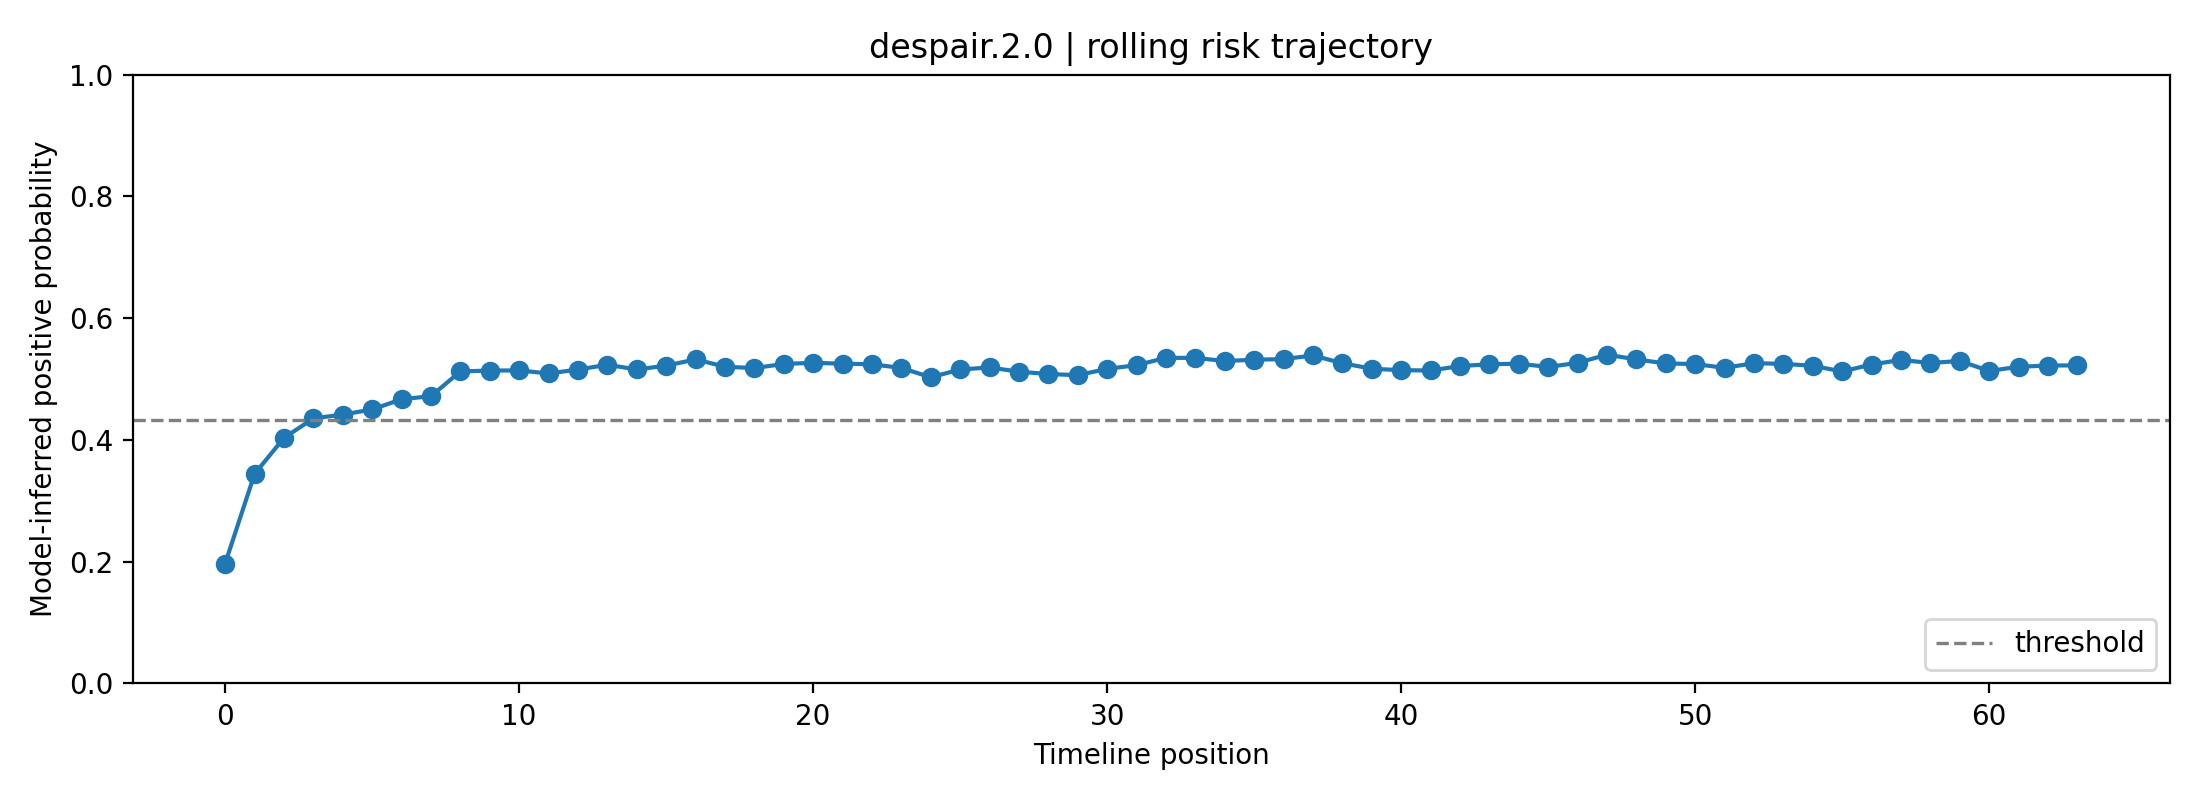

Data behind this chart, as committed beside it:
fold, user_id, label, position, risk_prob, raw_prob, logit, n_posts_used, mode
1, despair.2.0, 1, 0, 0.197, 0.3509, -0.6151, 1, rolling
1, despair.2.0, 1, 1, 0.3442, 0.4728, -0.1089, 2, rolling
1, despair.2.0, 1, 2, 0.4033, 0.5149, 0.05957, 3, rolling
1, despair.2.0, 1, 3, 0.4354, 0.5367, 0.1472, 4, rolling
1, despair.2.0, 1, 4, 0.4416, 0.541, 0.1642, 5, rolling
1, despair.2.0, 1, 5, 0.45, 0.5466, 0.1868, 6, rolling
1, despair.2.0, 1, 6, 0.4669, 0.5578, 0.232, 7, rolling
1, despair.2.0, 1, 7, 0.4719, 0.561, 0.2454, 8, rolling
1, despair.2.0, 1, 8, 0.5125, 0.5875, 0.3536, 8, rolling
1, despair.2.0, 1, 9, 0.514, 0.5885, 0.3576, 8, rolling
1, despair.2.0, 1, 10, 0.5142, 0.5886, 0.3581, 8, rolling
1, despair.2.0, 1, 11, 0.5091, 0.5853, 0.3447, 8, rolling
1, despair.2.0, 1, 12, 0.5156, 0.5895, 0.362, 8, rolling
1, despair.2.0, 1, 13, 0.5234, 0.5945, 0.3827, 8, rolling
1, despair.2.0, 1, 14, 0.5158, 0.5896, 0.3623, 8, rolling
1, despair.2.0, 1, 15, 0.522, 0.5936, 0.3789, 8, rolling
1, despair.2.0, 1, 16, 0.5323, 0.6002, 0.4065, 8, rolling
1, despair.2.0, 1, 17, 0.5202, 0.5925, 0.3742, 8, rolling
1, despair.2.0, 1, 18, 0.5181, 0.5911, 0.3685, 8, rolling
1, despair.2.0, 1, 19, 0.5248, 0.5954, 0.3864, 8, rolling
1, despair.2.0, 1, 20, 0.5267, 0.5966, 0.3914, 8, rolling
1, despair.2.0, 1, 21, 0.5252, 0.5957, 0.3876, 8, rolling
1, despair.2.0, 1, 22, 0.5243, 0.5951, 0.3851, 8, rolling
1, despair.2.0, 1, 23, 0.5182, 0.5912, 0.3688, 8, rolling
1, despair.2.0, 1, 24, 0.5029, 0.5813, 0.328, 8, rolling
1, despair.2.0, 1, 25, 0.5157, 0.5896, 0.3622, 8, rolling
1, despair.2.0, 1, 26, 0.519, 0.5917, 0.371, 8, rolling
1, despair.2.0, 1, 27, 0.5121, 0.5872, 0.3525, 8, rolling
1, despair.2.0, 1, 28, 0.5083, 0.5848, 0.3424, 8, rolling
1, despair.2.0, 1, 29, 0.5063, 0.5835, 0.3372, 8, rolling
1, despair.2.0, 1, 30, 0.5168, 0.5903, 0.365, 8, rolling
1, despair.2.0, 1, 31, 0.5228, 0.5941, 0.381, 8, rolling
1, despair.2.0, 1, 32, 0.5349, 0.6019, 0.4133, 8, rolling
1, despair.2.0, 1, 33, 0.5348, 0.6018, 0.4131, 8, rolling
1, despair.2.0, 1, 34, 0.5296, 0.5985, 0.3992, 8, rolling
1, despair.2.0, 1, 35, 0.5318, 0.5999, 0.405, 8, rolling
1, despair.2.0, 1, 36, 0.5328, 0.6005, 0.4077, 8, rolling
1, despair.2.0, 1, 37, 0.5388, 0.6044, 0.4237, 8, rolling
1, despair.2.0, 1, 38, 0.526, 0.5962, 0.3896, 8, rolling
1, despair.2.0, 1, 39, 0.517, 0.5904, 0.3655, 8, rolling
1, despair.2.0, 1, 40, 0.5145, 0.5888, 0.3591, 8, rolling
1, despair.2.0, 1, 41, 0.5141, 0.5885, 0.3578, 8, rolling
1, despair.2.0, 1, 42, 0.5213, 0.5932, 0.3772, 8, rolling
1, despair.2.0, 1, 43, 0.5243, 0.5951, 0.3852, 8, rolling
1, despair.2.0, 1, 44, 0.5252, 0.5957, 0.3875, 8, rolling
1, despair.2.0, 1, 45, 0.5199, 0.5923, 0.3734, 8, rolling
1, despair.2.0, 1, 46, 0.5266, 0.5966, 0.3911, 8, rolling
1, despair.2.0, 1, 47, 0.5401, 0.6052, 0.4272, 8, rolling
1, despair.2.0, 1, 48, 0.5322, 0.6002, 0.4063, 8, rolling
1, despair.2.0, 1, 49, 0.5256, 0.596, 0.3886, 8, rolling
1, despair.2.0, 1, 50, 0.5246, 0.5953, 0.386, 8, rolling
1, despair.2.0, 1, 51, 0.5184, 0.5913, 0.3694, 8, rolling
1, despair.2.0, 1, 52, 0.5261, 0.5962, 0.3898, 8, rolling
1, despair.2.0, 1, 53, 0.525, 0.5955, 0.3869, 8, rolling
1, despair.2.0, 1, 54, 0.5218, 0.5935, 0.3783, 8, rolling
1, despair.2.0, 1, 55, 0.5125, 0.5875, 0.3536, 8, rolling
1, despair.2.0, 1, 56, 0.5239, 0.5948, 0.384, 8, rolling
1, despair.2.0, 1, 57, 0.5314, 0.5997, 0.4041, 8, rolling
1, despair.2.0, 1, 58, 0.5264, 0.5964, 0.3905, 8, rolling
1, despair.2.0, 1, 59, 0.5297, 0.5986, 0.3996, 8, rolling
... 4 more rows
